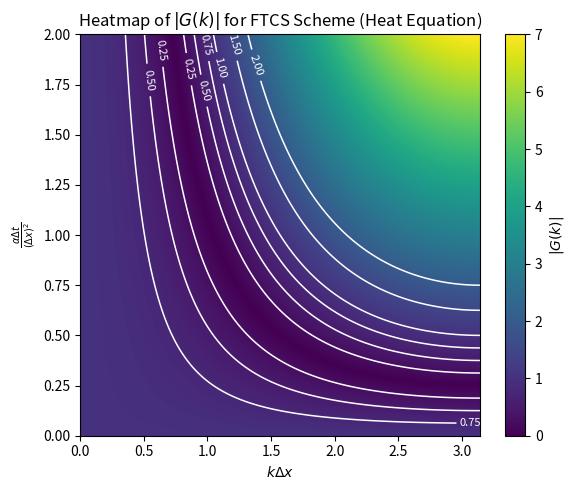
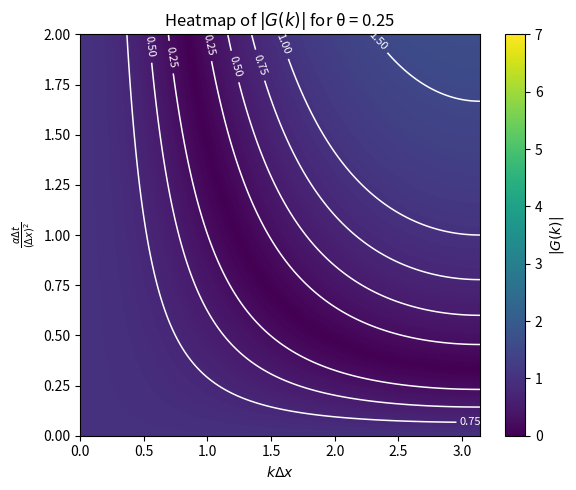
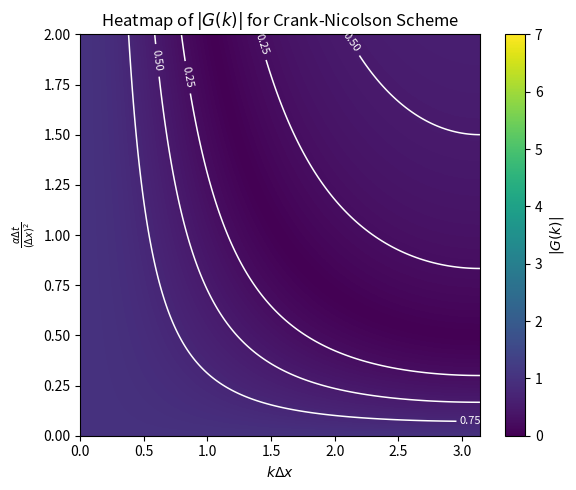
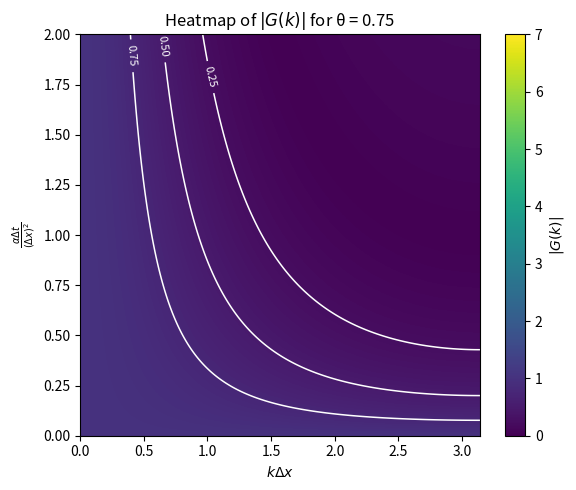
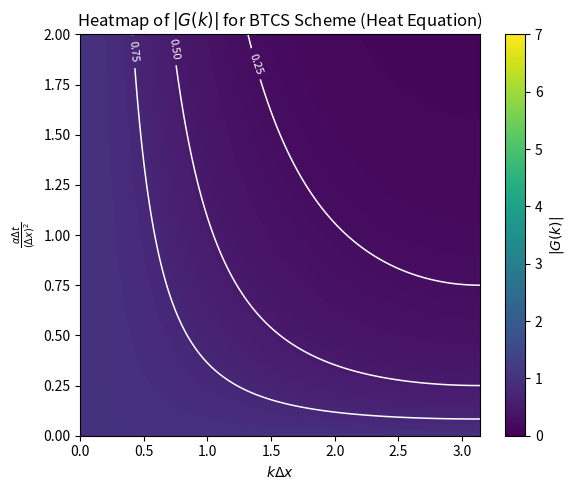

Generate these figures, in order, with matplotlib:
import numpy as np
import matplotlib.pyplot as plt

thetas = [0.0, 0.25, 0.5, 0.75, 1.0]
nu_values = np.linspace(0, 2, 300)
kh = np.linspace(0, np.pi, 400)

# Meshgrid
NU, KH = np.meshgrid(nu_values, kh, indexing='ij')

S2 = np.sin(KH / 2.0) ** 2

def amplification_abs(theta):
    num = 1 - 4 * NU * (1 - theta) * S2
    den = 1 + 4 * NU * theta * S2
    return np.abs(num / den)

all_G = [amplification_abs(th) for th in thetas]

G_min = min(arr.min() for arr in all_G)
G_max = max(arr.max() for arr in all_G)

print("Global |G| min =", G_min)
print("Global |G| max =", G_max)

# Contour levels requested
contour_levels = [0.25, 0.5, 0.75, 1.0, 1.5, 2.0]

for theta in thetas:
    Gabs = amplification_abs(theta)

    plt.figure(figsize=(6, 5))

    # Heatmap
    hm = plt.imshow(
        Gabs,
        extent=[0, np.pi, nu_values[0], nu_values[-1]],
        origin='lower',
        aspect='auto',
        cmap='viridis',
        vmin=G_min,
        vmax=G_max
    )

    # Contours
    CS = plt.contour(
        KH, NU, Gabs,
        levels=contour_levels,
        colors='white',
        linewidths=1.1
    )
    plt.clabel(CS, inline=True, fontsize=8, fmt="%.2f", colors='white')

    # Labels
    plt.title(f"Heatmap of $|G(k)|$ for θ = {theta}")
    plt.xlabel(r"$k \Delta x$")
    plt.ylabel(r"$\frac{\alpha \Delta t}{(\Delta x)^2}$")
    plt.xlim(0, np.pi)
    plt.ylim(nu_values[0], nu_values[-1])

    # Colorbar
    cbar = plt.colorbar(hm)
    cbar.set_label(r"$|G(k)|$")

    plt.tight_layout()
    if theta == 0.0:
        plt.title(f"Heatmap of $|G(k)|$ for FTCS Scheme (Heat Equation)")
        plt.savefig(f"FTCS_H_G.png")
    elif theta == 0.5:
        plt.title(f"Heatmap of $|G(k)|$ for Crank-Nicolson Scheme")
        plt.savefig(f"CN_G.png")
    elif theta == 1.0:
        plt.title(f"Heatmap of $|G(k)|$ for BTCS Scheme (Heat Equation)")
        plt.savefig(f"BTCS_H_G.png")
    else:
        plt.title(f"Heatmap of $|G(k)|$ for θ = {theta}")
        plt.savefig(f"General_method_{theta}.pdf")